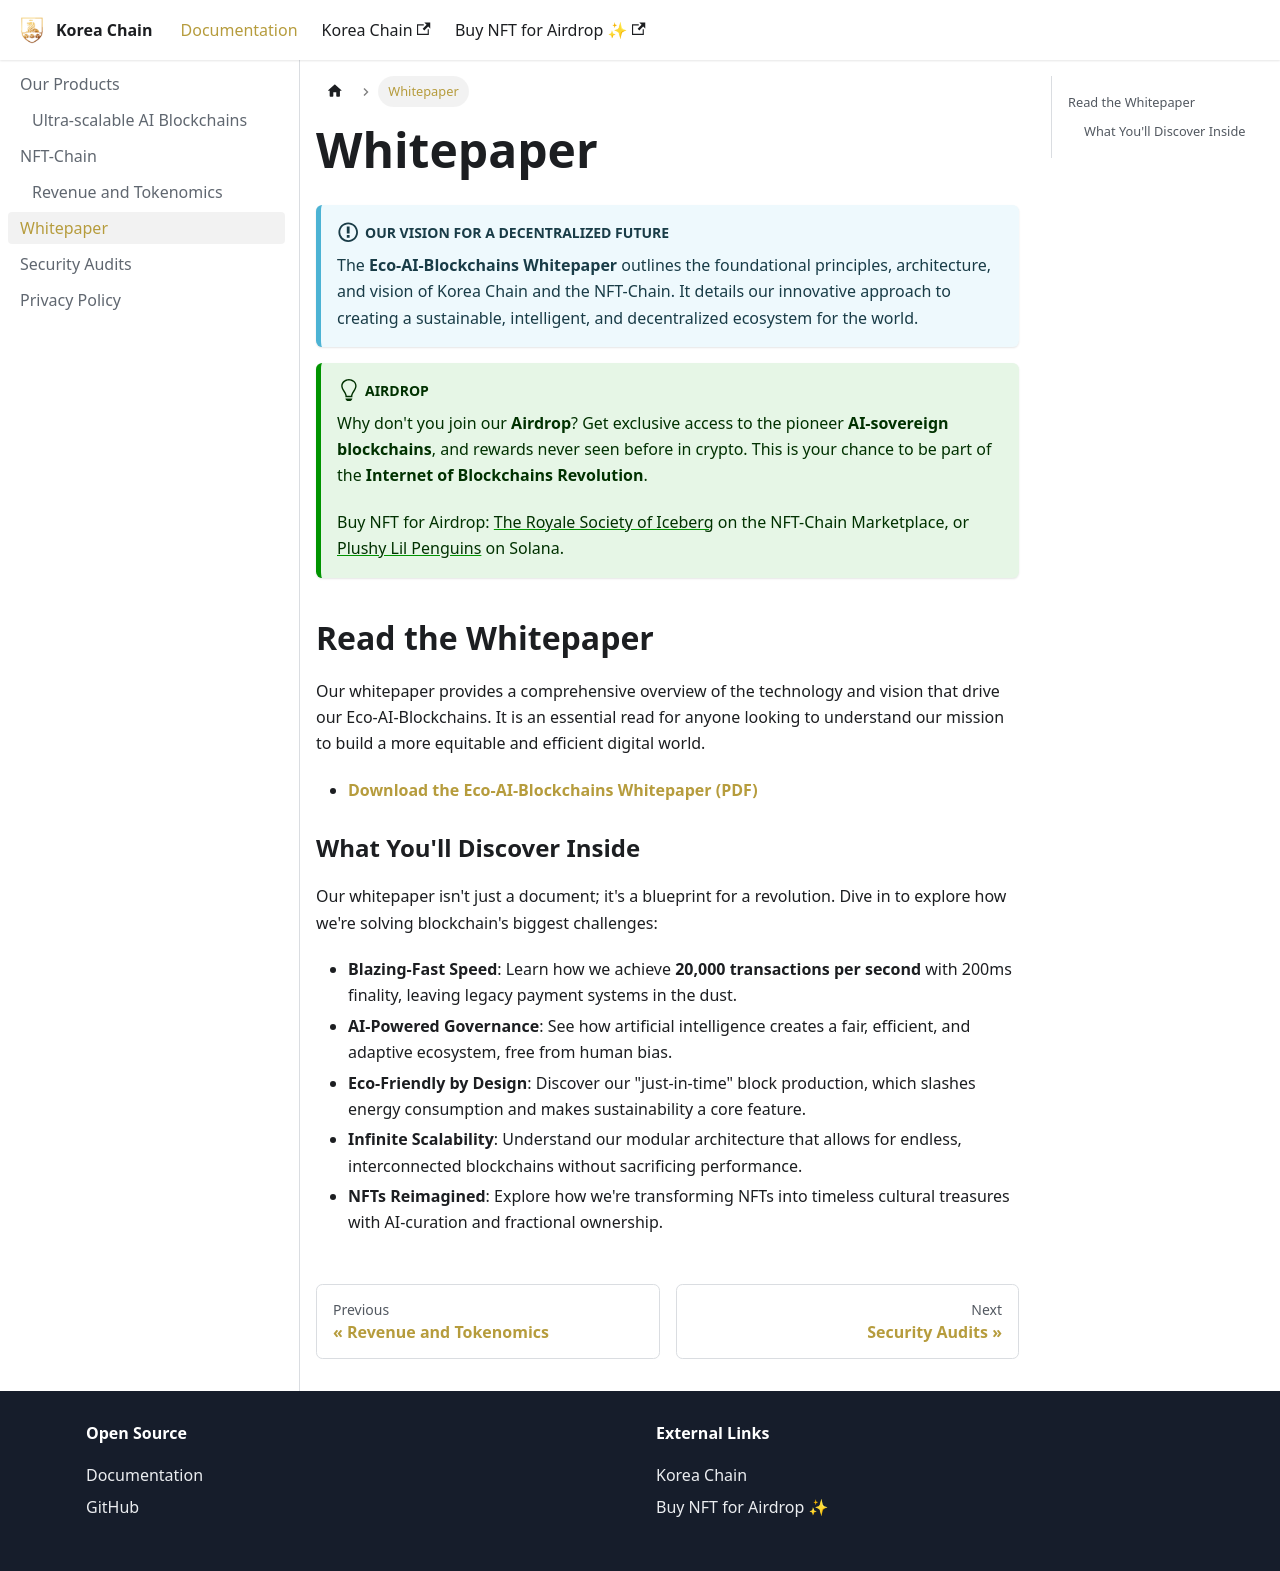

repository: koreachain/koreachain.github.io · page: docs/whitepaper/index.html · generator: docusaurus

---
title: Whitepaper
description: Read the official whitepaper for Korea Chain's Eco-AI-Blockchains, detailing our vision for a decentralized future.
keywords:
  - whitepaper
  - blockchain
  - AI
  - Korea Chain
  - decentralized
  - eco-friendly
sidebar_position: 997
---

# Whitepaper

:::info[Our Vision for a Decentralized Future]
The **Eco-AI-Blockchains Whitepaper** outlines the foundational principles, architecture, and vision of Korea Chain and the NFT-Chain. It details our innovative approach to creating a sustainable, intelligent, and decentralized ecosystem for the world.
:::

:::tip[Airdrop]
Why don't you join our **Airdrop**? Get exclusive access to the pioneer **AI-sovereign blockchains**, and rewards never seen before in crypto. This is your chance to be part of the **Internet of Blockchains Revolution**.

Buy NFT for Airdrop: [The Royale Society of Iceberg](https://nft-chain.org/collection/iceberg) on the NFT-Chain Marketplace, or [Plushy Lil Penguins](https://www.tensor.trade/trade/plushylilpenguins) on Solana.
:::

## Read the Whitepaper

Our whitepaper provides a comprehensive overview of the technology and vision that drive our Eco-AI-Blockchains. It is an essential read for anyone looking to understand our mission to build a more equitable and efficient digital world.

- [**Download the Eco-AI-Blockchains Whitepaper (PDF)**](https://korea-chain.com/whitepaper.pdf)

### What You'll Discover Inside

Our whitepaper isn't just a document; it's a blueprint for a revolution. Dive in to explore how we're solving blockchain's biggest challenges:

- **Blazing-Fast Speed**: Learn how we achieve **20,000 transactions per second** with 200ms finality, leaving legacy payment systems in the dust.
- **AI-Powered Governance**: See how artificial intelligence creates a fair, efficient, and adaptive ecosystem, free from human bias.
- **Eco-Friendly by Design**: Discover our "just-in-time" block production, which slashes energy consumption and makes sustainability a core feature.
- **Infinite Scalability**: Understand our modular architecture that allows for endless, interconnected blockchains without sacrificing performance.
- **NFTs Reimagined**: Explore how we're transforming NFTs into timeless cultural treasures with AI-curation and fractional ownership.
